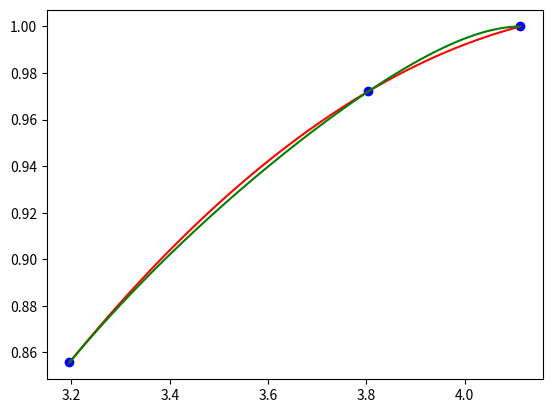

The matplotlib source for this figure:
import numpy as np

# Função que gera a matriz de Vandermonde do sistema linear...
# ... do método de interpolação polinômial
def vandermonde(coords_X, coords_Y):
    X = []
    Y = coords_Y
    n = len(coords_X)

    for xi in coords_X:
        # Cada linha é formada da seguinte forma: 1 + xi**1 + xi**2 + ... + xi**(n-1)
        row = [1] + [xi**k for k in range(1, n)]
        # Obs.: lembre-se que a função range começa no elemento esquerdo do argumento mas...
        # ... termina no elemento direito do argumento - 1.
        X.append(row)
        # A cada iteração construímos uma linha da matriz e adicionamos à mesma
    return np.linalg.solve(X, Y)
    # O método "linalg.solve" multiplica a matriz de coeficientes (X nesse caso) por uma matriz coluna de variáveis...
    # ... e resolve o sistema linear para estas variáveis retornando um vetor com o valor de cada.

# Note que o sistema de equações a ser resolvido para se obter...
# ... os coeficientes do polinômio interpolador é:
#
# a0 + a1.x1 + a2.x1**2 + ... an-1.x1**(n-1) = y1
# a0 + a1.x2 + a2.x2**2 + ... an-1.x2**(n-1) = y2
#  .     .        .                 .
#  .     .        .                 .
#  .     .        .                 .
# a0 + a1.xn + a2.xn**2 + ... an-1.xn**(n-1) = yn
# 
# Esse sistema pode ser transformado na forma matricial da...
# ... seguinte maneira:
# X.A = Y
# Note que A é a matriz coluna das incógnitas quais queremos...
# ... obter o valor.

# Função que monta o polinômio:
def build_poly(coeffs):
    def func(x):
        soma = coeffs[0]                         # soma = a0
        for i, ci in enumerate(coeffs[1:], 1):   # coeffs[1:] pois já adicionamos o elemento a0*x**0
            soma += ci*x**i                      # enumerate permite usar o índice do elemento no "for" junto ao próprio elemento...
        return soma                              # ... e setamos tal contador pra começar em 1 (por isso "(coeffs[1:], 1)", para...
    return func                                  # ... usar i como expoente).

# Apesar de lembrar a função "main" de python, a seguinte função separa um pedaço do código em que, caso todo o código seja...
# ... importado para outro arquivo, este pedaço não será importado:
if __name__ == '__main__':

    # Exemplo 1 com lista de coordenadas (1,2) e (3, -1):
    X = [-10, -1, 1, 3]
    Y = [9, 4, 2, -1]
    
    coeffs = vandermonde(X, Y)
    
    p = build_poly(coeffs)
    # Note que p será o polinômio interpolador (pois build_poly retorna uma função)

    # Verificando:
    # print(f'{p(1) = } e {p(3) = }')
    # Se o resulta de p(xi) = yi o polinômio está correto

    # Para visualização:
    import matplotlib.pyplot as plt
    # Esta biblioteca para plotar o gráfico pede um domínio (uma lista coordenadas X),...
    # ... uma divisão para o intervalo, e uma lista de coordenadas Y, e usando isso irá...
    # ... ligar os pontos vias seguimentos de reta para formar o gráfico:

    t = np.linspace(-10, 4, 100) # Isto é, t é a lista de coordenadas X de -1 até 4, dividida em 100 pontos
    pt = [p(ti) for ti in t]    # Isto é, pt é a lista de coordenadas Y calculadas aplicando o polinômio...
                                # ... em cada uma das coordenadas (x) da lista t
                
    plt.plot(t, pt, color = "red")    # Plota o gráfico da maneira comentada anteriormente
    plt.scatter(X, Y, color = "blue") # Plota pontos apenas
 
    plt.savefig("Exemplo01.png")
    plt.close()
    # O comando close() "limpa" o gráfico (para não ficar plotando um em cima do outro).


    # Exemplo 2 com uma lista de coordenadas baseada em uma função para então comparar o gráfico do...
    # ... polinômio com o gráfico da função:
    
    from math import *

    # Note que basta trocar a função f(x) para se obter uma interpolação totalmente diferente para a função que se queira.
    def f(x):
        return exp(-(x**2))

    # É necessário forçar o valor de cada xi em X à ser um float (sem isso pode ocorrer erro na função "vandermonde").
    X = [float(n) for n in range(-10, 11, 1)]
    Y = [f(xi) for xi in X]

    coeffs = vandermonde(X, Y)

    p = build_poly(coeffs)

    t = np.linspace(-5, 5, 50)
    pt = [p(ti) for ti in t]
    ft = [f(ti) for ti in t]

    plt.plot(t, pt, color = "red")
    plt.scatter(X, Y, color = "blue")
    plt.plot(t, ft, color = "green")

    plt.savefig("Exemplo02.png")
    plt.close()

    # Exemplo 3 (exemplo dos exercício, ou seja, código não fixo):

    def g(x):
        return sin(sqrt(1+tan(x)))

    X = [3.196, 3.804, 4.113]
    Y = [g(xi) for xi in X]

    coeffs = vandermonde(X, Y)
    
    # Printando coeficientes:
    # for i, ci in enumerate(coeffs): print(f'a{i} = {ci}')
    # for ci in coeffs: print(f'{ci:.20f},')
    # Este último "for" usa um "print" de tal modo que a notação científica é suprimida.

    p = build_poly(coeffs)

    # Printando o erro absoluto para as coordenas em "values":
    values = [3.511, 3.585]
    for xi in values: 
        diff = abs(g(xi)-p(xi))
        print(f'{diff},')

    # Cálculos de pontos xi em p(x):
    # values = [0.036, 1.248, 1.434, 1.591]
    # for xi in values: 
    #    print(f'{p(xi)},')
    #    plt.scatter([xi], [p(xi)], color = "purple")

    t = np.linspace(min(X), max(X), 100)
    pt = [p(ti) for ti in t]
    gt = [g(ti) for ti in t]

    plt.plot(t, pt, color = "red")
    plt.plot(t, gt, color = "green")
    plt.scatter(X, Y, color = "blue")
    plt.savefig("Exemplo03.png")

